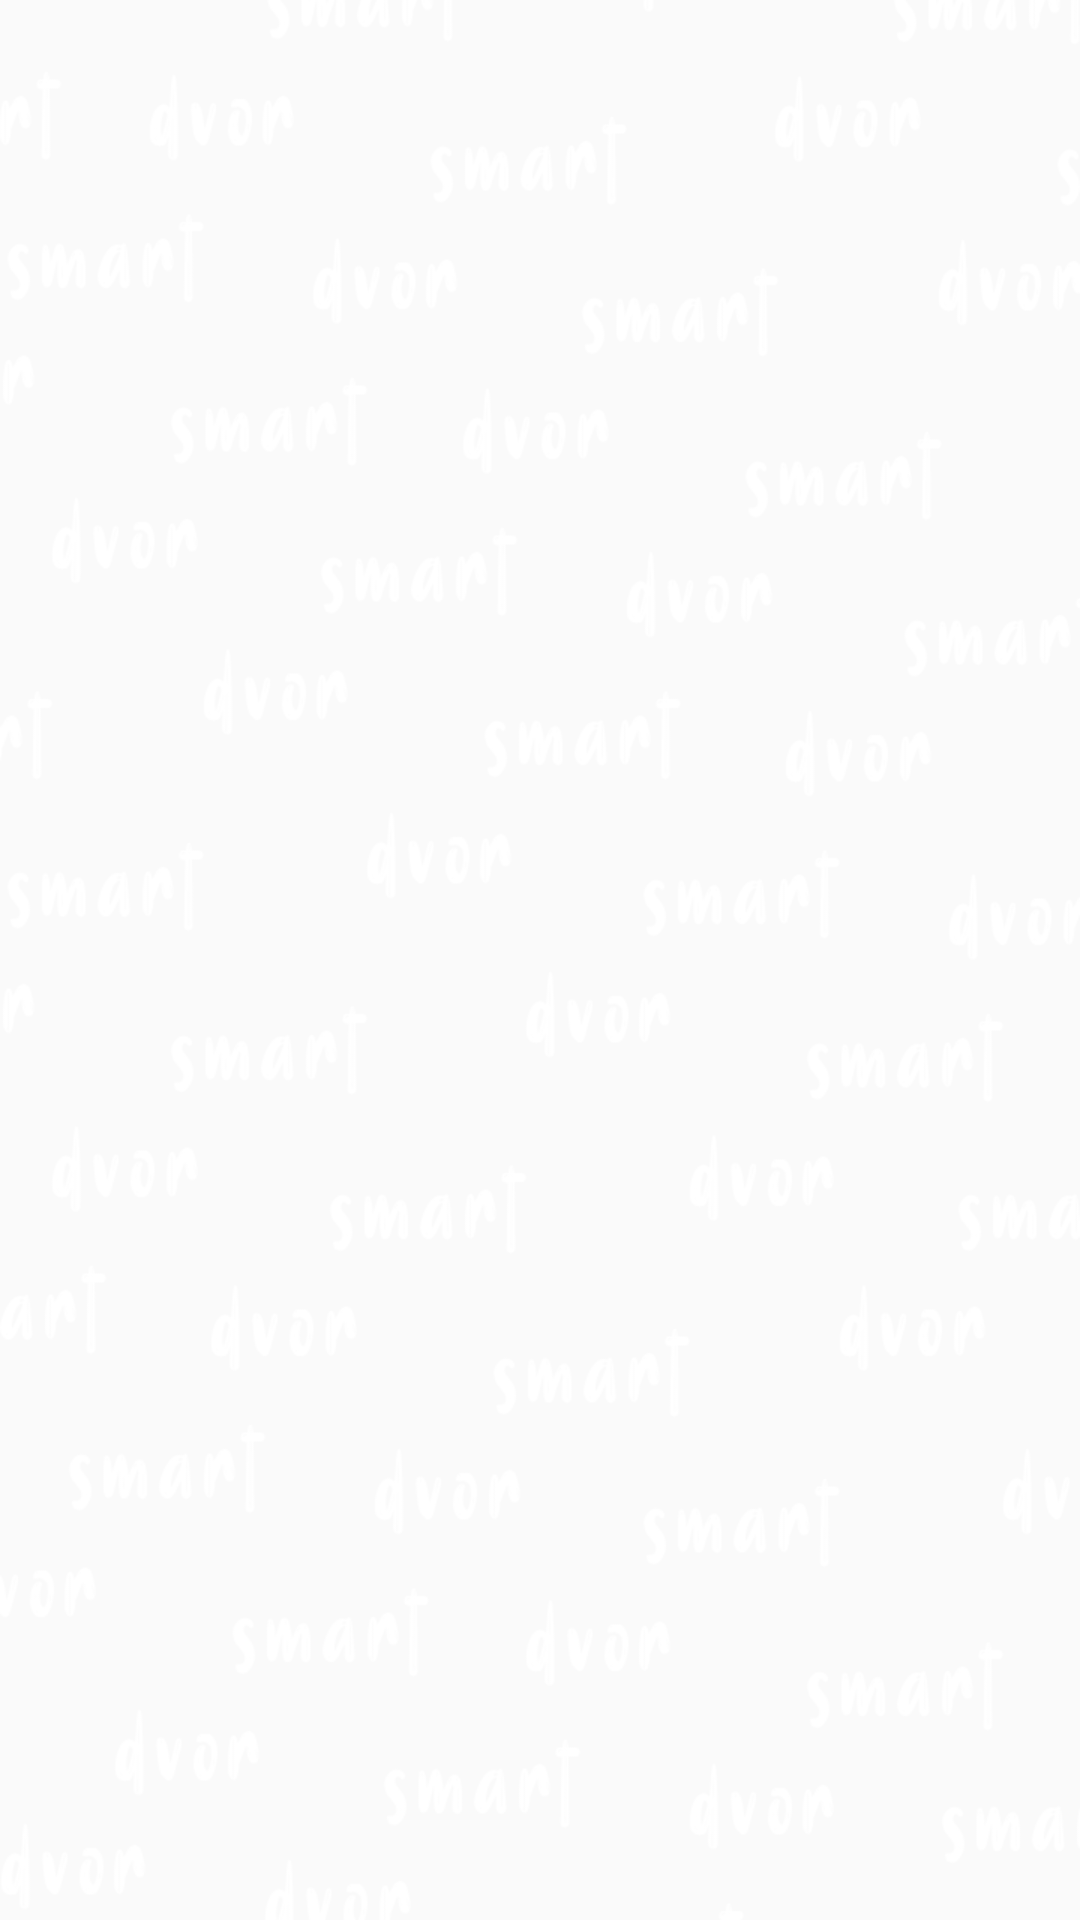

Here is an Android app screen rendered from its layout file. Give the layout XML and the strings, colors and styles it references.
<!-- AndroidManifest.xml: application theme AppTheme -->
<!-- res/layout/activity_splash_screen.xml -->
<?xml version="1.0" encoding="utf-8"?>
<androidx.constraintlayout.widget.ConstraintLayout xmlns:android="http://schemas.android.com/apk/res/android"
    xmlns:app="http://schemas.android.com/apk/res-auto"
    xmlns:tools="http://schemas.android.com/tools"
    android:layout_width="match_parent"
    android:layout_height="match_parent"
    tools:context=".SplashScreen"
    android:background="@color/colorBackground">


    <ImageView
        android:id="@+id/imageView"
        android:layout_width="wrap_content"
        android:layout_height="wrap_content"
        app:layout_constraintEnd_toEndOf="parent"
        app:layout_constraintStart_toStartOf="parent"
        app:layout_constraintTop_toTopOf="parent"
        app:srcCompat="@drawable/splash" />
</androidx.constraintlayout.widget.ConstraintLayout>
<!-- resources referenced by this layout -->
<resources>
  <!-- drawable splash: png bitmap (drawable, 64799 bytes) -->
  <style name="AppTheme" parent="Theme.AppCompat.Light.NoActionBar">
          
          <item name="colorPrimary">@color/colorPrimary</item>
          <item name="colorPrimaryDark">@color/colorPrimaryDark</item>
          <item name="colorAccent">@color/colorAccent</item>
      </style>
  <color name="colorPrimary">#00796b</color>
  <color name="colorPrimaryDark">#00695C</color>
  <color name="colorAccent">#FF4081</color>
</resources>
